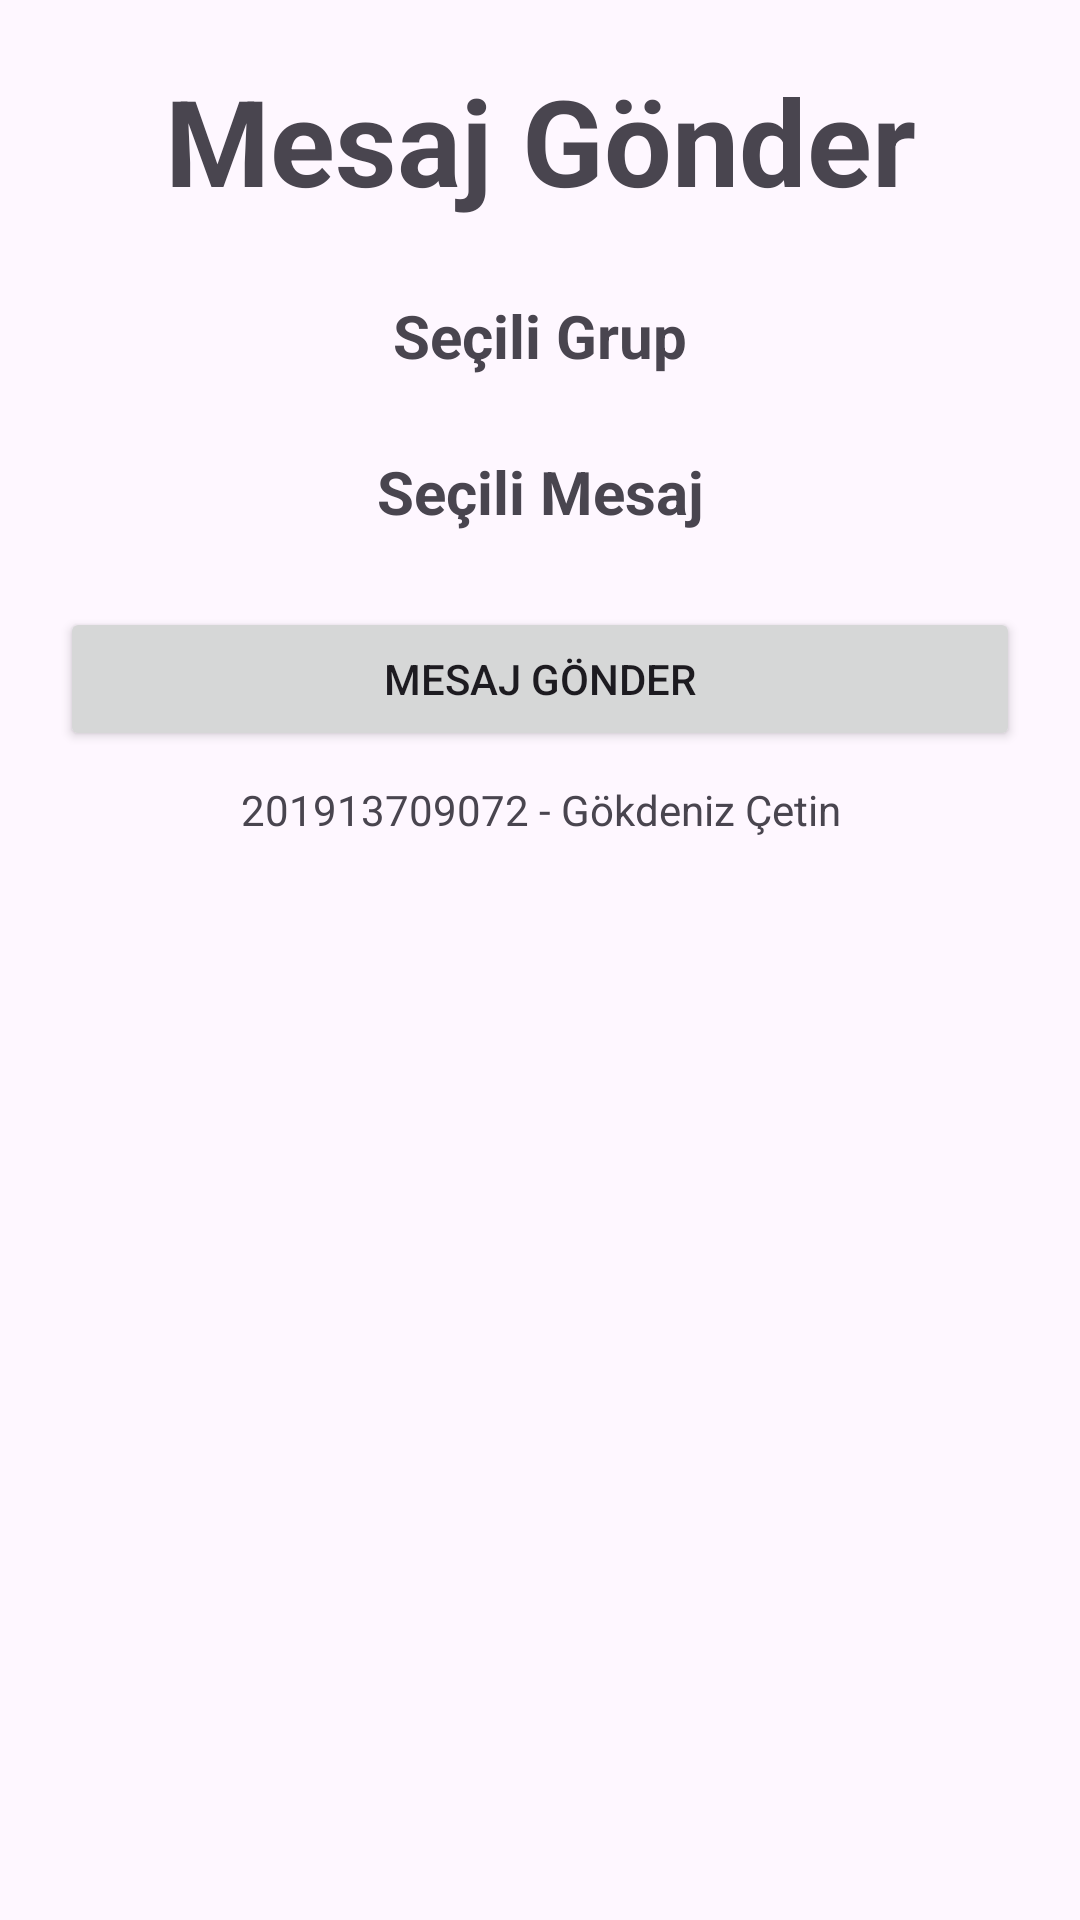

The Android layout XML behind this screen, and the referenced resources:
<!-- AndroidManifest.xml: application theme Theme.Material3.Light -->
<!-- res/layout/fragment_mesaj_gonder.xml -->
<?xml version="1.0" encoding="utf-8"?>
<FrameLayout xmlns:android="http://schemas.android.com/apk/res/android"
    xmlns:tools="http://schemas.android.com/tools"
    android:layout_width="match_parent"
    android:layout_height="match_parent"
    tools:context=".MesajGonder">

    <LinearLayout
        android:layout_width="match_parent"
        android:layout_height="match_parent"
        android:padding="20dp"
        android:orientation="vertical">

        <TextView
            android:layout_width="match_parent"
            android:layout_height="wrap_content"
            android:text="Mesaj Gönder"
            android:gravity="center"
            android:textSize="40dp"
            android:textStyle="bold"
            android:layout_marginBottom="15dp"
            />



        <androidx.recyclerview.widget.RecyclerView
            android:layout_width="match_parent"
            android:id="@+id/guruplistesi"
            android:orientation="horizontal"
            android:layout_marginBottom="10dp"
            android:layout_height="wrap_content"/>

        <TextView
            android:layout_width="match_parent"
            android:layout_height="wrap_content"
            android:text="Seçili Grup"
            android:gravity="center"
            android:id="@+id/selectedgroupname"
            android:textSize="20dp"
            android:textStyle="bold"
            android:layout_marginBottom="15dp"
            />



        <androidx.recyclerview.widget.RecyclerView
            android:layout_width="match_parent"
            android:id="@+id/mesajlar"
            android:layout_marginBottom="10dp"
            android:layout_height="wrap_content"/>

        <TextView
            android:layout_width="match_parent"
            android:layout_height="wrap_content"
            android:text="Seçili Mesaj"
            android:gravity="center"
            android:id="@+id/selectedmessage"
            android:textSize="20dp"
            android:textStyle="bold"
            android:layout_marginBottom="15dp"
            />
        <Button
            android:layout_width="match_parent"
            android:layout_height="wrap_content"
            android:id="@+id/mesajgonder"
            android:text="Mesaj Gönder"
            android:layout_marginTop="10dp"/>
        <TextView
            android:layout_width="match_parent"
            android:layout_height="wrap_content"
            android:text="201913709072 - Gökdeniz Çetin"
            android:layout_marginTop="10dp"
            android:gravity="center"/>




    </LinearLayout>

</FrameLayout>
<!-- resources referenced by this layout -->
<resources>

</resources>
